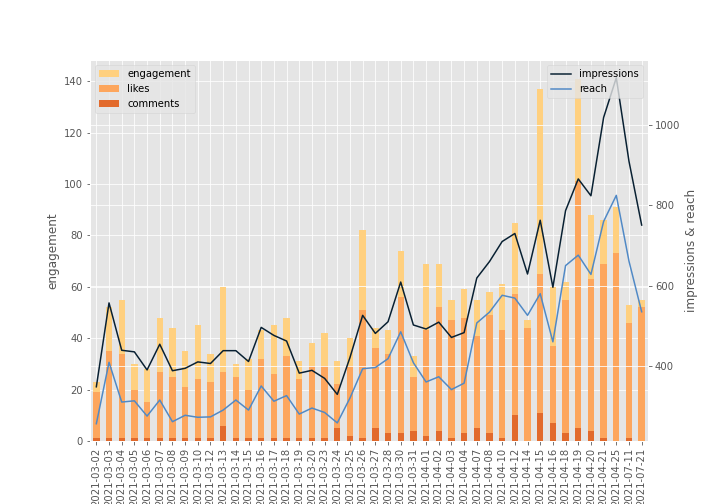

Data behind this chart, as committed beside it:
, timestamp, id, like_count, comments_count, caption, media_type, engagement, impressions, reach
0, 2021-03-02T11:45:56+0000, , 19, 1, 大家好！我們是 #日本留學應援站 📣??在新冠肺炎肆虐全球的情況下，留學、旅遊可…, CAROUSEL_ALBUM, 23, 348, 256
1, 2021-03-03T14:37:58+0000, , 35, 1, 國外留學難免需要支出，想必許多人會申請獎學金來減輕負擔💰?而日本留學有許多民間及…, CAROUSEL_ALBUM, 52, 557, 409
2, 2021-03-04T12:30:24+0000, , 34, 1, 當學生逃不了考試，日本留學當然也不例外😩?今天應援站要介紹的是大多數留日學生都需…, CAROUSEL_ALBUM, 55, 439, 310
3, 2021-03-05T13:33:03+0000, , 20, 1, 有鑒於最近剛好是交流協會學部獎學金的複試準備期間，?今天的交協獎學金系列就要來介…, CAROUSEL_ALBUM, 30, 435, 313
4, 2021-03-06T09:33:14+0000, , 15, 1, 上次的留學試驗系列介紹了日本留學試驗的大致考科與難度，?今天應援站將針對日本語這…, CAROUSEL_ALBUM, 28, 390, 275
5, 2021-03-07T10:54:50+0000, , 27, 1, 不僅是獎學金複試，在日本各大學的選考中，?面試是相當容易出現的考試項目🗣?這次應…, CAROUSEL_ALBUM, 48, 454, 315
6, 2021-03-08T10:00:46+0000, , 25, 1, 相信大家在選參考書時常常備感困惑，不知道該挑什麼比較合適😖?今天應援站將針對日本…, CAROUSEL_ALBUM, 44, 388, 261
7, 2021-03-09T14:21:06+0000, , 21, 1, 上次的獎學金系列介紹了面試技巧，?今天應援站將介紹我們在交流協會獎學金複試時被問…, CAROUSEL_ALBUM, 35, 394, 277
8, 2021-03-10T13:19:20+0000, , 24, 1, 之前介紹了共通科目的日本語，?這次應援站將介紹文組科目的準備要點與建議✔️?理組…, CAROUSEL_ALBUM, 45, 410, 272
9, 2021-03-12T10:43:27+0000, , 23, 1, 一路過關斬將，成為一年僅十位的獎學金生實在不容易?但所謂天下沒有白吃的午餐，其實…, CAROUSEL_ALBUM, 34, 406, 273
10, 2021-03-13T14:31:07+0000, , 27, 6, 上次介紹了文組科目的唸書小技巧，?今天應援站就要告訴大家可以用哪些參考書來協助自…, CAROUSEL_ALBUM, 60, 438, 290
11, 2021-03-14T12:56:10+0000, , 25, 1, 上一篇貼文有提到就算考上獎學金還是要上半年的語言學校，?今天應援站就來告訴大家在…, CAROUSEL_ALBUM, 30, 438, 315
12, 2021-03-15T14:43:11+0000, , 20, 1, 讓各位理組生們久等了！?在介紹完文科之後，就讓應援站來說說留學試驗理組科目的考試…, CAROUSEL_ALBUM, 32, 411, 290
13, 2021-03-16T12:55:31+0000, , 32, 1, 交流協會獎學金系列終於邁入尾聲啦🎉?最後一篇帶大家來看看常有的迷思❓和小編常常被…, CAROUSEL_ALBUM, 43, 496, 350
14, 2021-03-17T13:57:44+0000, , 26, 1, 日本留學試驗EJU系列也邁入尾聲了🎉?上一篇介紹了理組的唸書技巧，今天應援站要和…, CAROUSEL_ALBUM, 45, 476, 312
15, 2021-03-18T11:00:06+0000, , 33, 1, 選校系時應該很多人都會覺得迷惘，不清楚校內的真實狀況是如何😔?今天應援站訪問了現…, CAROUSEL_ALBUM, 48, 462, 326
16, 2021-03-19T11:00:48+0000, , 24, 1, 上篇請東京大學工學部的W桑分享選擇東大的理由，及東大的特色😄 ??這篇要繼續請他…, CAROUSEL_ALBUM, 31, 382, 280
17, 2021-03-20T11:14:25+0000, , 29, 1, 上篇請東京大學工學部的W桑分享在東大的生活和在日本生活的點滴😄 ??這篇要來窺探…, CAROUSEL_ALBUM, 38, 389, 295
18, 2021-03-23T11:53:34+0000, , 29, 1, 身為留學生總是想能省則省💰?今天應援站就要告訴大家讓手機電信費變便宜的秘訣👉格安…, CAROUSEL_ALBUM, 42, 369, 284
19, 2021-03-24T11:44:21+0000, , 22, 5, #站務員日記 - 2021.03.24 ☀️??前幾天在飛機上看到了好藍好藍的天…, IMAGE, 31, 329, 258
20, 2021-03-25T11:28:27+0000, , 29, 2, 之前有人在限動敲碗想知道小編怎麼學日文?今天我們要來告訴大家練日文聽力與口說的小…, CAROUSEL_ALBUM, 40, 421, 320
21, 2021-03-26T11:39:02+0000, , 51, 1, 小編上禮拜才剛從台灣回來日本，在搭飛機前還有到了日本之後都跑了不少手續🏃?♂️?…, CAROUSEL_ALBUM, 82, 526, 393
22, 2021-03-27T11:15:55+0000, , 36, 5, #站務員日記 - 2021.03.27 ☀️??看到 @liulifejp 和 …, IMAGE, 44, 481, 396
23, 2021-03-28T12:56:42+0000, , 34, 3, 不知道大家有沒有學日文學很久了，卻在某天突然發現自己的用法不自然的經驗😱?今天小…, CAROUSEL_ALBUM, 43, 510, 418
24, 2021-03-30T10:00:05+0000, , 56, 3, 日本除了注重言語上的禮貌之外，穿得不失禮也非常重要‼️?在接近各大學入學式的今天…, CAROUSEL_ALBUM, 74, 609, 485
25, 2021-03-31T10:44:47+0000, , 25, 4, #站務員日記 - 2021.03.31 🌤??隔離生活快進入尾聲了，每天奮鬥的赤…, IMAGE, 33, 502, 408
26, 2021-04-01T10:21:34+0000, , 43, 2, 身為大學生的小編在學校裡和同學溝通常常會聽到許多大學生用語🎓?於是今天小編決定想…, CAROUSEL_ALBUM, 69, 492, 360
27, 2021-04-02T10:20:07+0000, , 52, 4, 高中讀三類卻愛上文學從此轉組！？?慶應裡都是官二代、富二代嗎？?-?能知道大學秘…, CAROUSEL_ALBUM, 69, 509, 373
28, 2021-04-03T10:39:09+0000, , 47, 1, 來日本自己煮到變小廚神！？?一整年都線上上課交得到朋友嗎？?-?今天留日訪談系列…, CAROUSEL_ALBUM, 55, 471, 341
29, 2021-04-04T10:08:56+0000, , 48, 3, 來日本留學到底值不值得？?讀慶應又值不值得呢？?-?在訪談系列第二集的最後一篇，…, CAROUSEL_ALBUM, 59, 483, 357
30, 2021-04-07T10:15:16+0000, , 41, 5, 結帳下去才發現怎麼變貴了😱?到底要怎麼知道哪些含稅哪些不含稅...😞?-?很多人…, CAROUSEL_ALBUM, 55, 619, 507
31, 2021-04-08T07:49:43+0000, , 49, 3, #站務員日記 - 2021.04.08 ⛅️?-?哈囉各位我是🔧編！第一次執筆站…, CAROUSEL_ALBUM, 58, 660, 534
32, 2021-04-10T10:37:33+0000, , 43, 1, 日文被說不自然是在笑我發音太爛嗎😢！？?要怎麼找到適合的用詞啊？?-?在語校學習…, CAROUSEL_ALBUM, 61, 710, 576
33, 2021-04-12T06:36:54+0000, , 57, 10, 雖然好想去留學，但聽說日本消費很高...?沒有什麼概念，不知道到底會花多少錢😥?…, CAROUSEL_ALBUM, 85, 730, 569
34, 2021-04-14T10:15:50+0000, , 44, 0, #站務員日記 - 2021.04.14 ☁️?-?大家好！我是🍛總裁～?其實只是…, IMAGE, 47, 629, 526
35, 2021-04-15T10:21:10+0000, , 65, 11, 寫日文報告、志願理由不能像寫日記一樣❗️?EJU記述好困難不知道怎麼寫...😣?…, CAROUSEL_ALBUM, 137, 763, 580
36, 2021-04-16T12:28:16+0000, , 37, 7, 在日本開銷太高好想打工...😔?但沒辦這個手續隨便打工聽說會被遣返！？?-?上次…, CAROUSEL_ALBUM, 60, 596, 460
37, 2021-04-18T15:34:35+0000, , 55, 3, #站務員日記 - 2021.04.18 🌤?-?⚠️警告⚠️飢餓勿看（但相信大家…, CAROUSEL_ALBUM, 62, 787, 650
38, 2021-04-19T14:51:04+0000, , 101, 5, 通過日檢是不是就代表我學好日文了？?日常生活中會用到的日文可能比你想像中還要更多…, CAROUSEL_ALBUM, 141, 866, 676
39, 2021-04-20T12:30:21+0000, , 63, 4, 好多人到日本的語言學校上課，學費感覺又很貴，不是自學就好了嗎❓語言學校除了日文還…, CAROUSEL_ALBUM, 88, 824, 628
40, 2021-04-21T13:22:25+0000, , 69, 1, 在語言學校的生活到底長什麼樣子😯？?剛來日本又遇到什麼文化衝擊或犯了什麼錯誤呢❓…, CAROUSEL_ALBUM, 86, 1019, 760
41, 2021-04-25T12:10:10+0000, , 73, 0, 在語校上完日文，去大學真的聽得懂嗎？😥?來語言學校學語言，到底有什麼獨特的優點呢…, CAROUSEL_ALBUM, 91, 1118, 825
42, 2021-07-11T09:33:14+0000, , 46, 1, 連錢包都不帶就可以出門血拼！？?留學生一定要知道的無現金支付大統整！?-?真的很…, CAROUSEL_ALBUM, 53, 910, 661
43, 2021-07-21T10:47:46+0000, , 52, 0, #站務員日記 - 2021.07.21☀️?-?上次🍛去星巴克喝了最近火紅的都道…, CAROUSEL_ALBUM, 55, 751, 535
